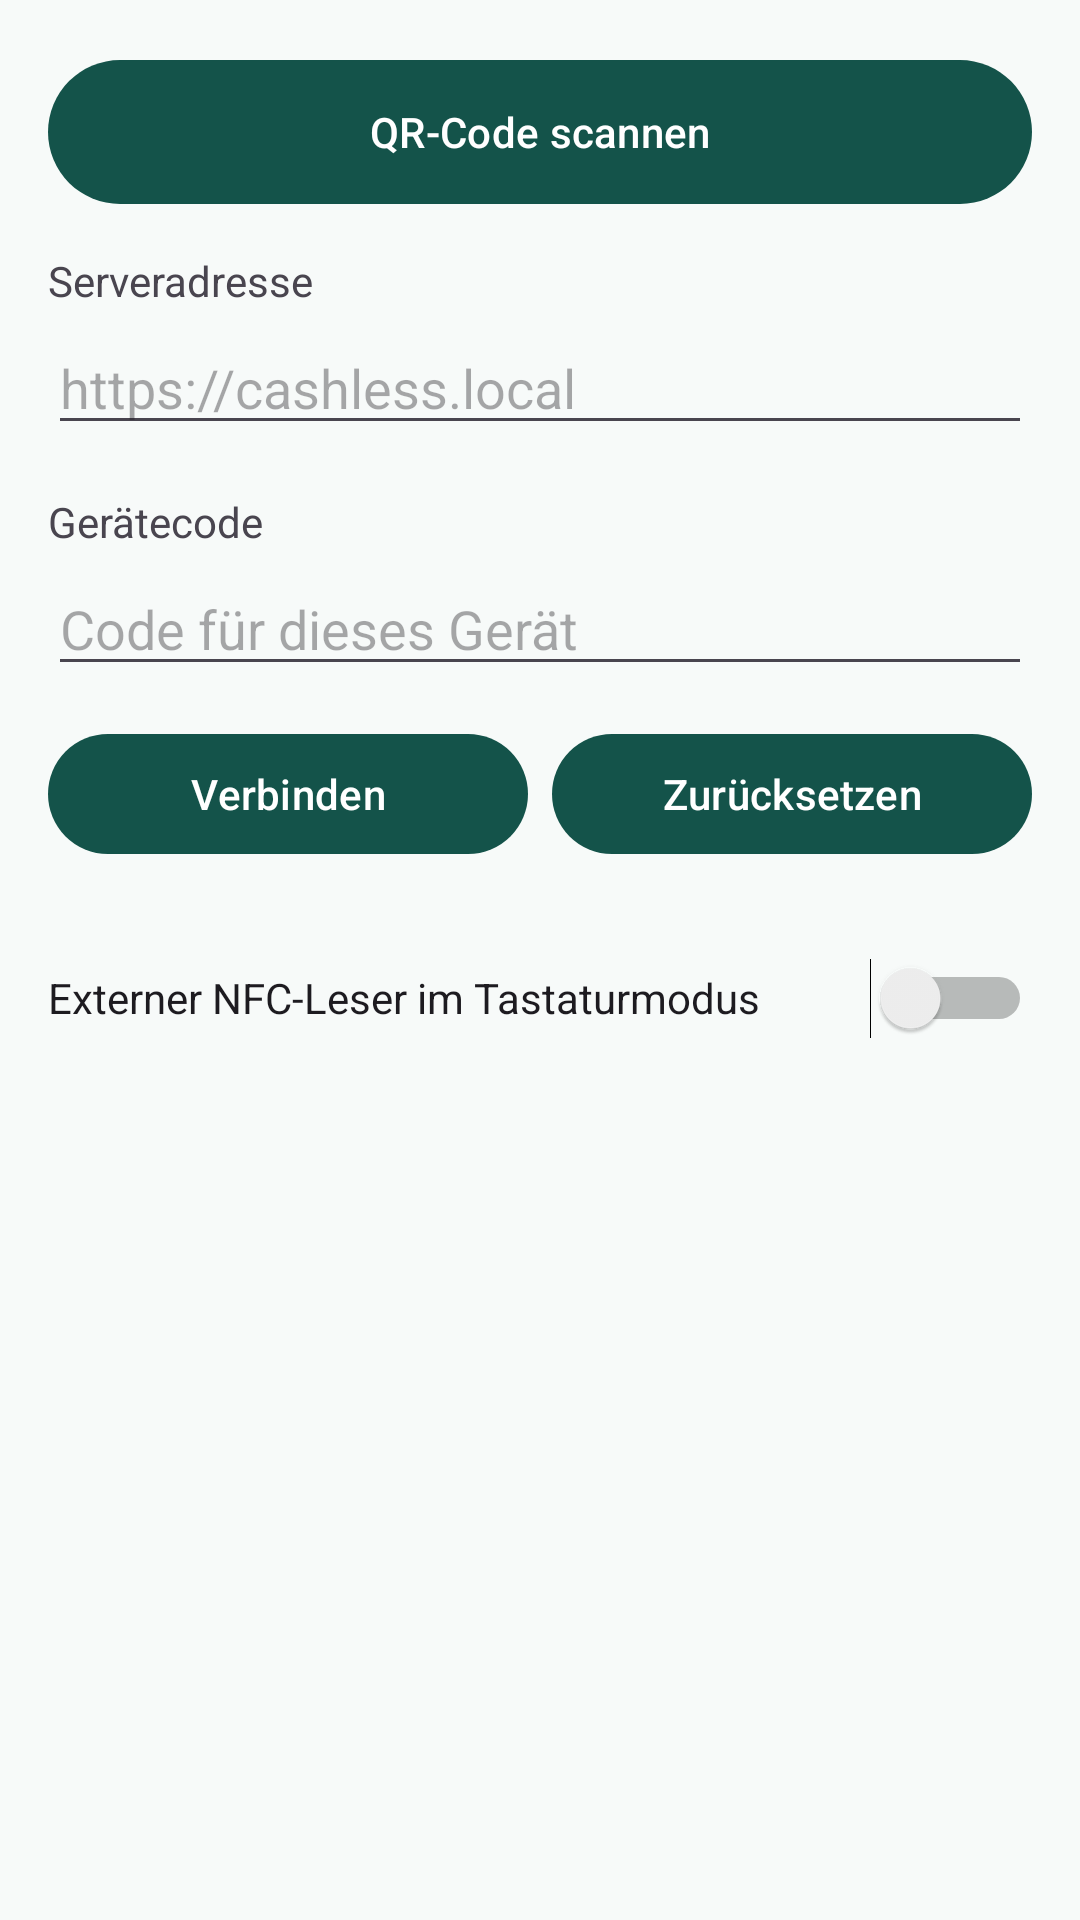

The Android layout XML behind this screen, and the referenced resources:
<!-- AndroidManifest.xml: application theme Theme.Odentaler -->
<!-- res/layout/view_admin_settings.xml -->
<?xml version="1.0" encoding="utf-8"?>
<ScrollView xmlns:android="http://schemas.android.com/apk/res/android"
    android:layout_width="match_parent"
    android:layout_height="match_parent"
    android:padding="16dp">

    <LinearLayout
        android:orientation="vertical"
        android:layout_width="match_parent"
        android:layout_height="wrap_content">

        <com.google.android.material.button.MaterialButton
            android:id="@+id/btnScanDeviceQr"
            android:layout_width="match_parent"
            android:layout_height="wrap_content"
            android:layout_marginBottom="12dp"
            android:minHeight="56dp"
            android:text="@string/operation_scan_device_qr" />

        <TextView
            android:text="Serveradresse"
            android:labelFor="@id/edtBaseUrl"
            android:layout_width="wrap_content"
            android:layout_height="wrap_content"/>

        <EditText
            android:id="@+id/edtBaseUrl"
            android:layout_width="match_parent"
            android:layout_height="wrap_content"
            android:hint="https://cashless.local"
            android:inputType="textUri"
            android:autofillHints="username"
            android:singleLine="true"
            android:layout_marginTop="4dp"/>

        <TextView
            android:layout_marginTop="16dp"
            android:text="@string/operation_device_code"
            android:layout_width="wrap_content"
            android:layout_height="wrap_content"/>

        <EditText
            android:id="@+id/edtApiKey"
            android:layout_width="match_parent"
            android:layout_height="wrap_content"
            android:hint="@string/operation_device_code_hint"
            android:inputType="textPassword"
            android:importantForAutofill="no"
            android:singleLine="true"
            android:layout_marginTop="4dp"/>

        <LinearLayout
            android:orientation="horizontal"
            android:layout_marginTop="12dp"
            android:layout_width="match_parent"
            android:layout_height="wrap_content">

            <com.google.android.material.button.MaterialButton
                android:id="@+id/btnSaveBaseUrl"
                android:text="Verbinden"
                android:layout_width="0dp"
                android:layout_height="wrap_content"
                android:layout_weight="1"/>

            <Space
                android:layout_width="8dp"
                android:layout_height="wrap_content"/>

            <com.google.android.material.button.MaterialButton
                android:id="@+id/btnResetBaseUrl"
                android:text="Zurücksetzen"
                android:layout_width="0dp"
                android:layout_height="wrap_content"
                android:layout_weight="1"/>
        </LinearLayout>

        <TextView
            android:id="@+id/serverSetupStatus"
            android:layout_marginTop="12dp"
            android:accessibilityLiveRegion="polite"
            android:textSize="16sp"
            android:visibility="gone"
            android:layout_width="match_parent"
            android:layout_height="wrap_content"/>

        <Switch
            android:id="@+id/switchHidScanner"
            android:layout_width="match_parent"
            android:layout_height="wrap_content"
            android:layout_marginTop="16dp"
            android:minHeight="56dp"
            android:text="@string/operation_external_scanner" />

    </LinearLayout>
</ScrollView>
<!-- resources referenced by this layout -->
<resources>
  <string name="operation_device_code">Gerätecode</string>
  <string name="operation_device_code_hint">Code für dieses Gerät</string>
  <string name="operation_external_scanner">Externer NFC-Leser im Tastaturmodus</string>
  <string name="operation_scan_device_qr">QR-Code scannen</string>
  <style name="Theme.Odentaler" parent="Theme.Material3.Light.NoActionBar">
          <item name="colorPrimary">#14534A</item>
          <item name="colorOnPrimary">#FFFFFF</item>
          <item name="colorPrimaryContainer">#CFEBE4</item>
          <item name="colorOnPrimaryContainer">#102F2B</item>
          <item name="colorSurface">#F7FAF9</item>
          <item name="colorOnSurface">#152523</item>
          <item name="android:windowBackground">#F7FAF9</item>
          <item name="android:statusBarColor">#F7FAF9</item>
          <item name="android:windowLightStatusBar">true</item>
          <item name="android:navigationBarColor">#102F2B</item>
      </style>
</resources>
